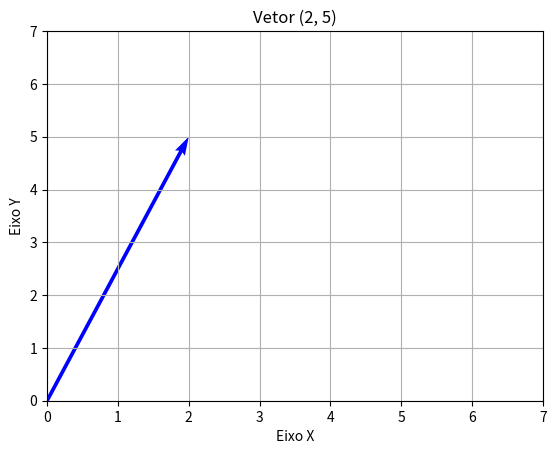
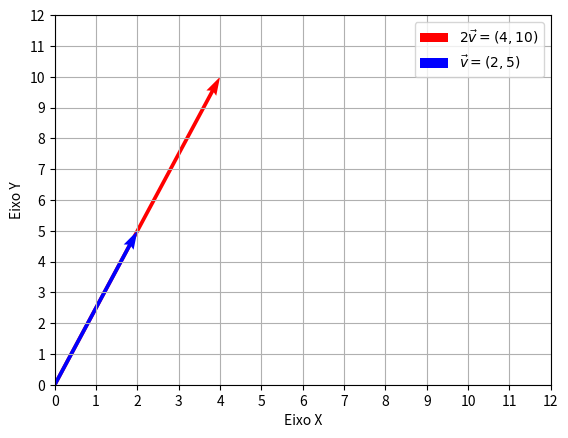
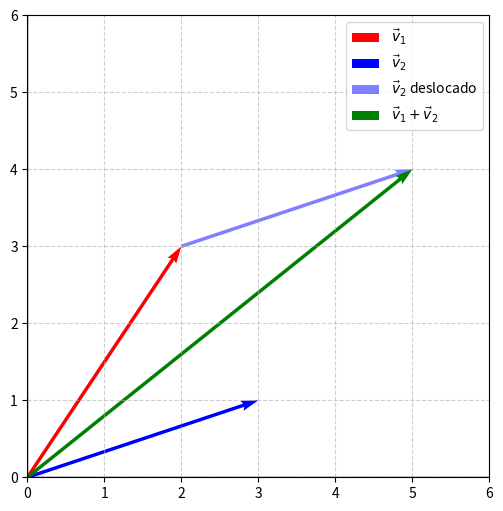

Write Python code to recreate these figures, in order. (Note: this script raises an exception after producing the figures.)
import matplotlib.pyplot as plt
import numpy as np

# Definindo o vetor
vetor = np.array([2, 5])

# Criando a figura e o eixo
fig, ax = plt.subplots()

# Plotando o vetor a partir da origem (0, 0)
ax.quiver(0, 0, vetor[0], vetor[1], angles='xy', scale_units='xy', scale=1, color='b')

# Definindo os limites dos eixos
ax.set_xlim([0, 7])
ax.set_ylim([0, 7])

# Adicionando grades
ax.grid(True)

# Adicionando rótulos aos eixos
ax.set_xlabel('Eixo X')
ax.set_ylabel('Eixo Y')

# Adicionando um título ao gráfico
ax.set_title('Vetor (2, 5)')

# Mostrando o gráfico
plt.show()

# Definindo os vetores
v = np.array([2,5])      # Vetor v
v2 = 2*v    # Vetor 2v (2 * v)

# Criando a figura e o eixo
fig, ax = plt.subplots()

# Plotando o vetor v (azul)
ax.quiver(0, 0, v2[0], v2[1], angles='xy', scale_units='xy', scale=1, color='r', label=r'$2\vec{v} = (4, 10)$')

# Plotando o vetor 2v (vermelho)
ax.quiver(0, 0, v[0], v[1], angles='xy', scale_units='xy', scale=1, color='b', label=r'$\vec{v} = (2, 5)$')

# Configurações do gráfico
ax.set_xlim([0, 12])  # Limites do eixo X
ax.set_ylim([0, 12])  # Limites do eixo Y
# Definindo os ticks de 1 em 1
ax.set_xticks(range(0, 13, 1))  # Ticks de 0 a 12, variando de 1 em 1
ax.set_yticks(range(0, 13, 1))  # Ticks de 0 a 12, variando de 1 em 1
ax.grid(True)         # Habilitando a grade
ax.set_xlabel('Eixo X')
ax.set_ylabel('Eixo Y')

ax.legend()           # Mostrando a legenda

# Mostrando o gráfico
plt.show()

v1 = np.array([2,3])
v2 = np.array([3,1])
print(v1+v2)

import numpy as np
import matplotlib.pyplot as plt

# Definição dos vetores
v1 = np.array([2, 3])
v2 = np.array([3, 1])
v_soma = v1 + v2  # Soma dos vetores

# Criando a figura e os eixos
fig, ax = plt.subplots(figsize=(6,6))
ax.set_xlim(0, 6)
ax.set_ylim(0, 6)
ax.set_xticks(range(7))
ax.set_yticks(range(7))
ax.grid(True, linestyle='--', alpha=0.6)

# Passo 2: Plotar v1 e v2 a partir da origem
ax.quiver(0, 0, v1[0], v1[1], angles='xy', scale_units='xy', scale=1, color='r', label=r'$\vec{v}_1$')
ax.quiver(0, 0, v2[0], v2[1], angles='xy', scale_units='xy', scale=1, color='b', label=r'$\vec{v}_2$')

# Passo 3: Plotar v2 a partir do ponto de chegada de v1
ax.quiver(v1[0], v1[1], v2[0], v2[1], angles='xy', scale_units='xy', scale=1, color='b', alpha=0.5, label=r"$\vec{v}_2$ deslocado")

# Passo 4: Desenhar o vetor soma
ax.quiver(0, 0, v_soma[0], v_soma[1], angles='xy', scale_units='xy', scale=1, color='g', label=r'$\vec{v}_1 + \vec{v}_2$')

# Configuração dos eixos
ax.axhline(0, color='black', linewidth=1)
ax.axvline(0, color='black', linewidth=1)
ax.set_aspect('equal')
ax.legend()
plt.show()

from IPython.display import HTML

HTML('<div align="center"><iframe align = "middle" width="790" height="440" src="https://www.youtube.com/embed/RKHRBZqLExE" title="YouTube video player" frameborder="0" allow="accelerometer; autoplay; clipboard-write; encrypted-media; gyroscope; picture-in-picture" allowfullscreen></iframe></div>')